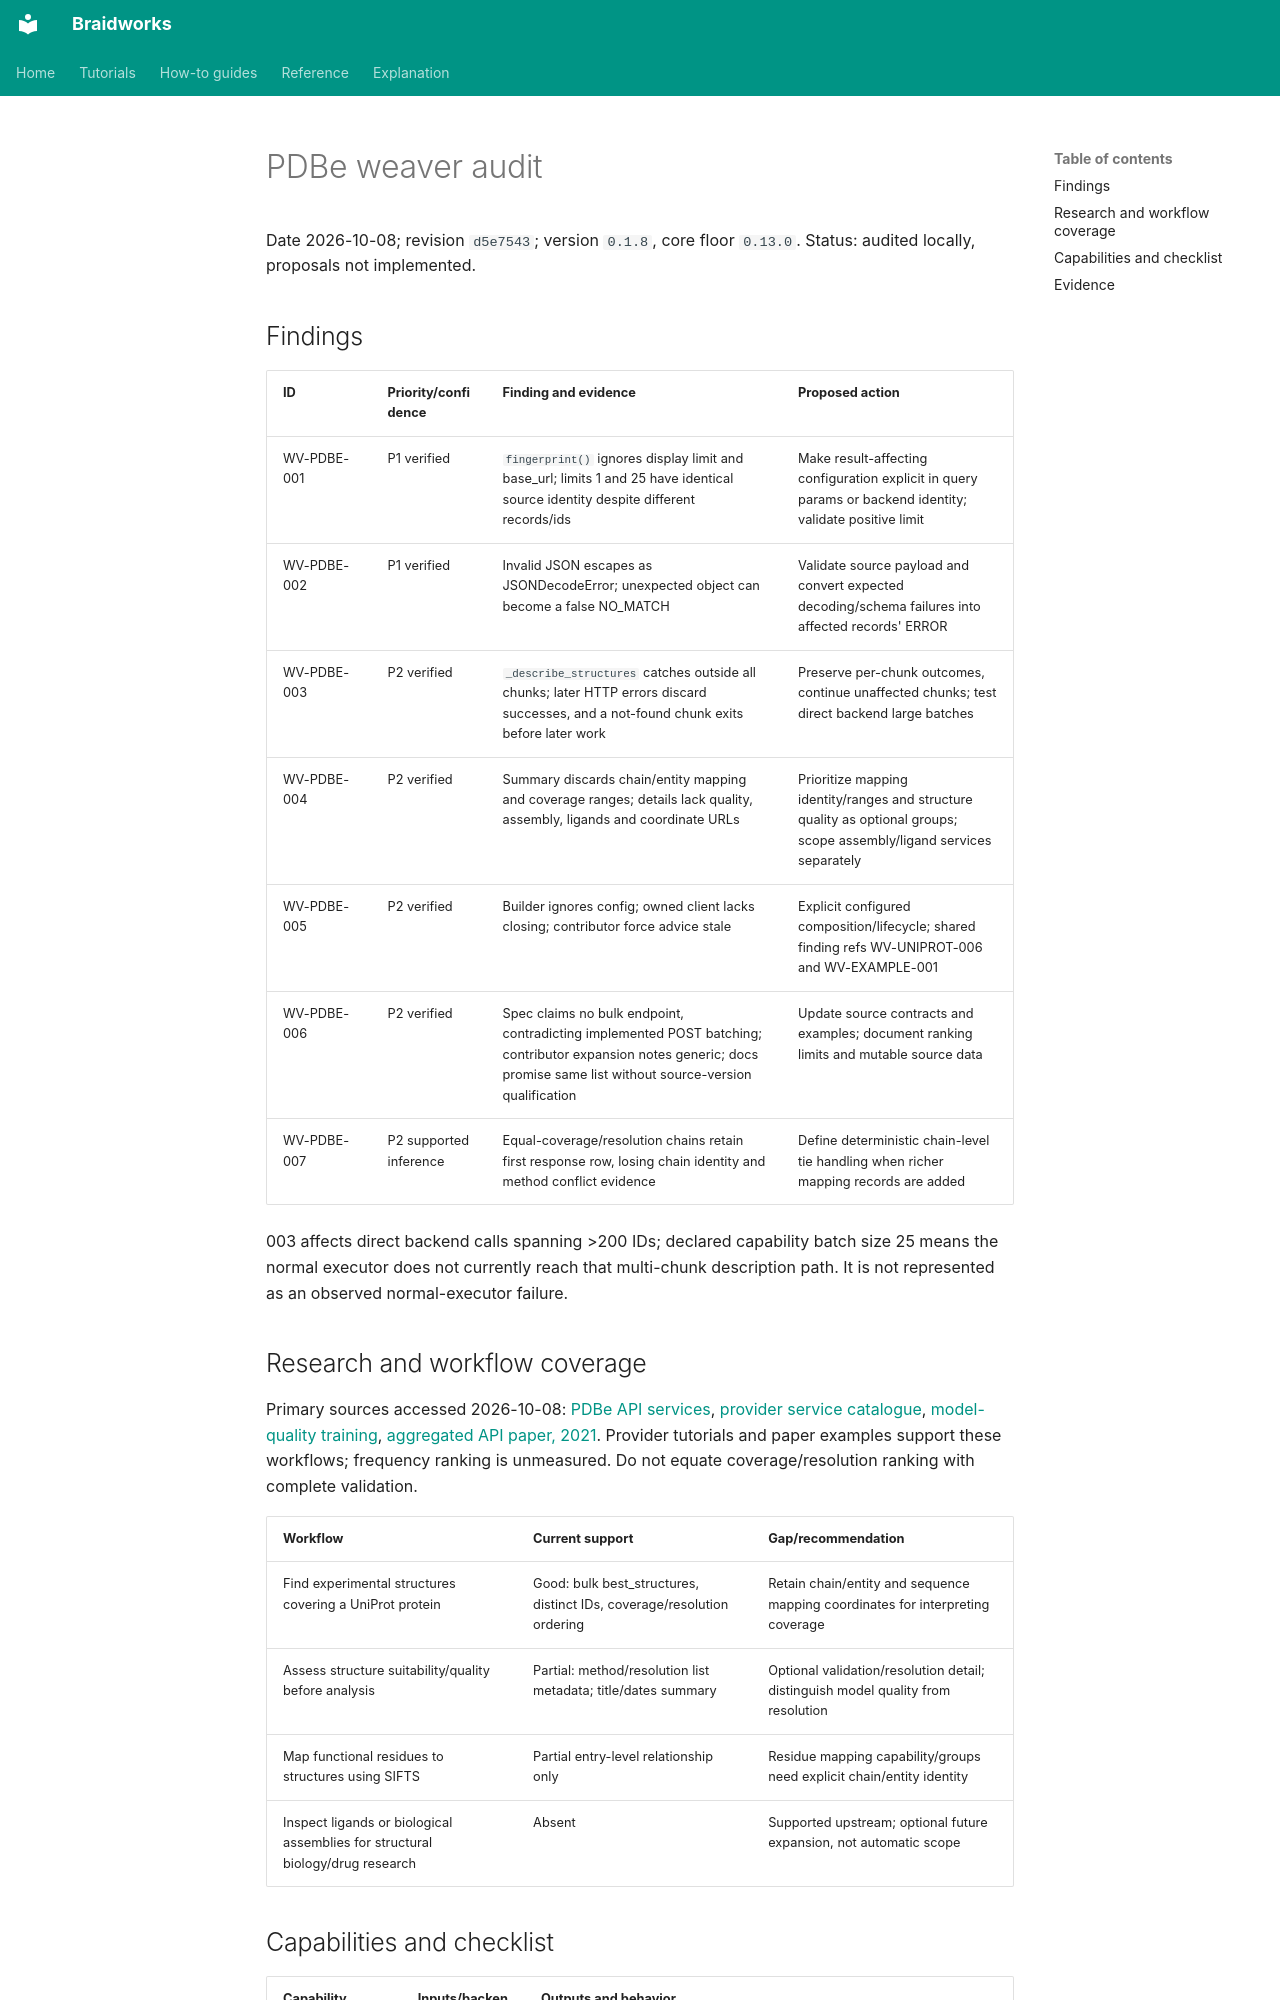

repository: rafaelmdc/braidworks · page: internal/audits/weavers/pdbe.audit/index.html · generator: mkdocs

# PDBe weaver audit

Date 2026-10-08; revision `d5e7543`; version `0.1.8`, core floor `0.13.0`.
Status: audited locally, proposals not implemented.

## Findings

| ID | Priority/confidence | Finding and evidence | Proposed action |
|---|---|---|---|
| WV-PDBE-001 | P1 verified | `fingerprint()` ignores display limit and base_url; limits 1 and 25 have identical source identity despite different records/ids | Make result-affecting configuration explicit in query params or backend identity; validate positive limit |
| WV-PDBE-002 | P1 verified | Invalid JSON escapes as JSONDecodeError; unexpected object can become a false NO_MATCH | Validate source payload and convert expected decoding/schema failures into affected records' ERROR |
| WV-PDBE-003 | P2 verified | `_describe_structures` catches outside all chunks; later HTTP errors discard successes, and a not-found chunk exits before later work | Preserve per-chunk outcomes, continue unaffected chunks; test direct backend large batches |
| WV-PDBE-004 | P2 verified | Summary discards chain/entity mapping and coverage ranges; details lack quality, assembly, ligands and coordinate URLs | Prioritize mapping identity/ranges and structure quality as optional groups; scope assembly/ligand services separately |
| WV-PDBE-005 | P2 verified | Builder ignores config; owned client lacks closing; contributor force advice stale | Explicit configured composition/lifecycle; shared finding refs WV-UNIPROT-006 and WV-EXAMPLE-001 |
| WV-PDBE-006 | P2 verified | Spec claims no bulk endpoint, contradicting implemented POST batching; contributor expansion notes generic; docs promise same list without source-version qualification | Update source contracts and examples; document ranking limits and mutable source data |
| WV-PDBE-007 | P2 supported inference | Equal-coverage/resolution chains retain first response row, losing chain identity and method conflict evidence | Define deterministic chain-level tie handling when richer mapping records are added |

003 affects direct backend calls spanning >200 IDs; declared capability batch size 25
means the normal executor does not currently reach that multi-chunk description path.
It is not represented as an observed normal-executor failure.

## Research and workflow coverage

Primary sources accessed 2026-10-08:
[PDBe API services](https://www.ebi.ac.uk/pdbe/pdbe-rest-api),
[provider service catalogue](https://www.ebi.ac.uk/pdbe/pdbe-services),
[model-quality training](https://www.ebi.ac.uk/training/online/courses/exploring-pdb-entry/pdb-entry-overview/model-quality/),
[aggregated API paper, 2021](https://pmc.ncbi.nlm.nih.gov/articles/PMC8570819/).
Provider tutorials and paper examples support these workflows; frequency ranking
is unmeasured. Do not equate coverage/resolution ranking with complete validation.

| Workflow | Current support | Gap/recommendation |
|---|---|---|
| Find experimental structures covering a UniProt protein | Good: bulk best_structures, distinct IDs, coverage/resolution ordering | Retain chain/entity and sequence mapping coordinates for interpreting coverage |
| Assess structure suitability/quality before analysis | Partial: method/resolution list metadata; title/dates summary | Optional validation/resolution detail; distinguish model quality from resolution |
| Map functional residues to structures using SIFTS | Partial entry-level relationship only | Residue mapping capability/groups need explicit chain/entity identity |
| Inspect ligands or biological assemblies for structural biology/drug research | Absent | Supported upstream; optional future expansion, not automatic scope |
